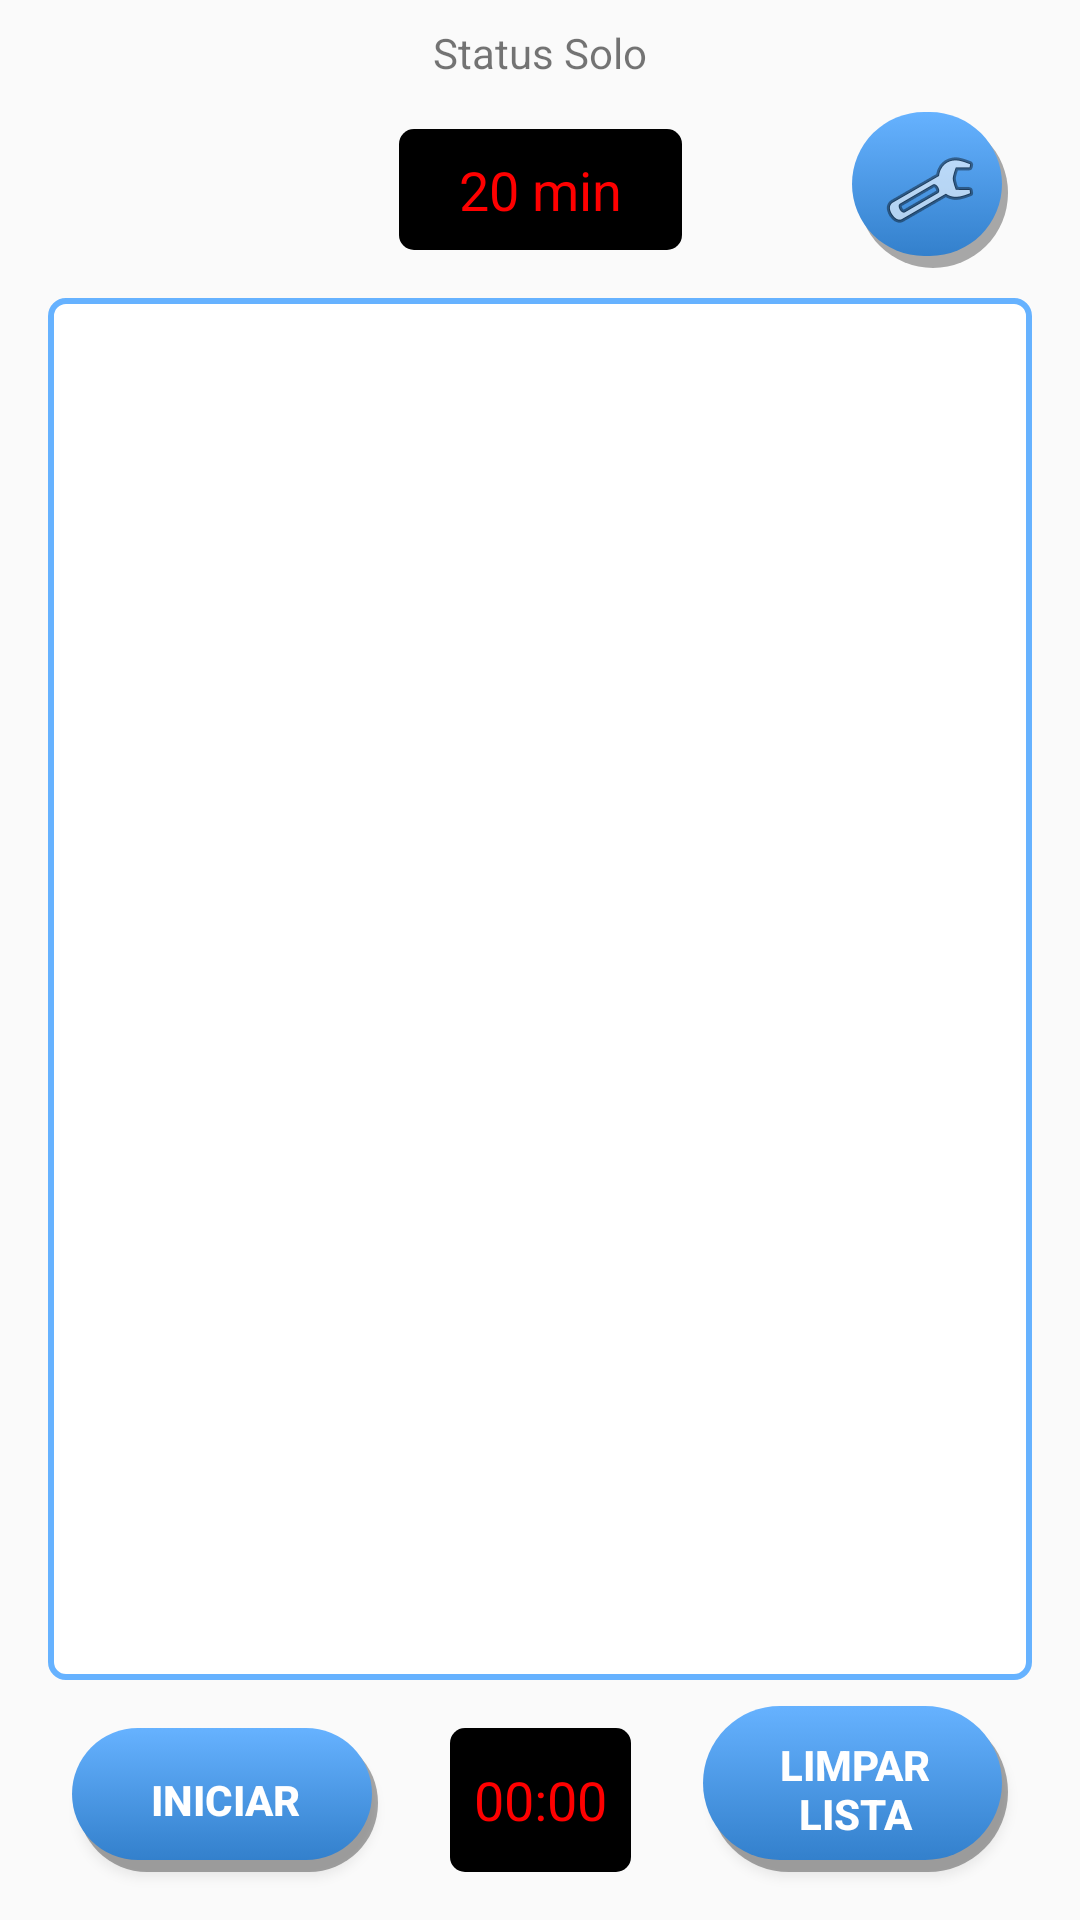

Reconstruct the res/layout file that produces this screen, plus the resources it refers to.
<!-- AndroidManifest.xml: application theme AppTheme -->
<!-- res/layout/activity_modo_solo.xml -->
<?xml version="1.0" encoding="utf-8"?>
<androidx.constraintlayout.widget.ConstraintLayout xmlns:android="http://schemas.android.com/apk/res/android"
    xmlns:app="http://schemas.android.com/apk/res-auto"
    xmlns:tools="http://schemas.android.com/tools"
    android:layout_width="match_parent"
    android:layout_height="match_parent"
    tools:context=".ModoSolo">

    <androidx.constraintlayout.widget.Guideline
        android:id="@+id/guideline"
        android:layout_width="wrap_content"
        android:layout_height="wrap_content"
        android:orientation="vertical"
        app:layout_constraintGuide_percent="0.5" />

    <TextView
        android:id="@+id/textStatusSolo"
        android:layout_width="0dp"
        android:layout_height="wrap_content"
        android:layout_marginStart="16dp"
        android:layout_marginTop="8dp"
        android:layout_marginEnd="16dp"
        android:gravity="center"
        android:text="Status Solo"
        app:layout_constraintEnd_toEndOf="parent"
        app:layout_constraintStart_toStartOf="parent"
        app:layout_constraintTop_toTopOf="parent" />

    <TextView
        android:id="@+id/textDuracaoSolo"
        android:layout_width="wrap_content"
        android:layout_height="wrap_content"
        android:layout_marginTop="16dp"
        android:background="@drawable/item_lista"
        android:paddingLeft="20dp"
        android:paddingTop="8dp"
        android:paddingRight="20dp"
        android:paddingBottom="8dp"
        android:text="20 min"
        android:textAppearance="@style/TextAppearance.AppCompat.Medium"
        android:textColor="#FF0000"
        app:layout_constraintEnd_toStartOf="@+id/guideline"
        app:layout_constraintStart_toStartOf="@+id/guideline"
        app:layout_constraintTop_toBottomOf="@+id/textStatusSolo" />

    <ImageButton
        android:id="@+id/btiConfigSolo"
        android:layout_width="wrap_content"
        android:layout_height="wrap_content"
        android:layout_marginEnd="24dp"
        android:background="@drawable/botao_custom"
        android:onClick="config"
        app:layout_constraintBottom_toTopOf="@+id/recyclerViewIniciados"
        app:layout_constraintEnd_toEndOf="parent"
        app:layout_constraintTop_toBottomOf="@+id/textStatusSolo"
        app:srcCompat="@android:drawable/ic_menu_preferences" />

    <androidx.recyclerview.widget.RecyclerView
        android:id="@+id/recyclerViewIniciados"
        android:layout_width="0dp"
        android:layout_height="0dp"
        android:layout_marginStart="16dp"
        android:layout_marginTop="16dp"
        android:layout_marginEnd="16dp"
        android:layout_marginBottom="16dp"
        android:background="@drawable/recycler_view"
        app:layout_constraintBottom_toTopOf="@+id/textTempoSolo"
        app:layout_constraintEnd_toEndOf="parent"
        app:layout_constraintStart_toStartOf="parent"
        app:layout_constraintTop_toBottomOf="@+id/textDuracaoSolo" />

    <Button
        android:id="@+id/btIniciarSolo"
        android:layout_width="0dp"
        android:layout_height="wrap_content"
        android:layout_marginStart="24dp"
        android:layout_marginEnd="24dp"
        android:layout_marginBottom="16dp"
        android:background="@drawable/botao_custom"
        android:onClick="iniciarSolo"
        android:text="Iniciar"
        android:textColor="@android:color/white"
        android:textStyle="bold"
        app:layout_constraintBottom_toBottomOf="parent"
        app:layout_constraintEnd_toStartOf="@+id/textTempoSolo"
        app:layout_constraintStart_toStartOf="parent" />

    <TextView
        android:id="@+id/textTempoSolo"
        android:layout_width="wrap_content"
        android:layout_height="0dp"
        android:background="@drawable/item_lista"
        android:gravity="center"
        android:padding="8dp"
        android:text="00:00"
        android:textAppearance="@style/TextAppearance.AppCompat.Medium"
        android:textColor="#FF0000"
        app:layout_constraintBottom_toBottomOf="@+id/btIniciarSolo"
        app:layout_constraintEnd_toStartOf="@+id/guideline"
        app:layout_constraintStart_toStartOf="@+id/guideline"
        app:layout_constraintTop_toTopOf="@+id/btIniciarSolo" />

    <Button
        android:id="@+id/btLimparLista2"
        android:layout_width="0dp"
        android:layout_height="wrap_content"
        android:layout_marginStart="24dp"
        android:layout_marginEnd="24dp"
        android:layout_marginBottom="16dp"
        android:background="@drawable/botao_custom"
        android:onClick="limparLista"
        android:text="Limpar Lista"
        android:textColor="@android:color/white"
        android:textStyle="bold"
        app:layout_constraintBottom_toBottomOf="parent"
        app:layout_constraintEnd_toEndOf="parent"
        app:layout_constraintStart_toEndOf="@+id/textTempoSolo" />

</androidx.constraintlayout.widget.ConstraintLayout>
<!-- resources referenced by this layout -->
<resources>
  <!-- drawable botao_custom (drawable) -->
  <?xml version="1.0" encoding="utf-8"?>
  
  <selector xmlns:android="http://schemas.android.com/apk/res/android">
      <item android:state_enabled="false" android:drawable="@drawable/botao_disable" />
      <item android:state_pressed="true" android:drawable="@drawable/botao_pressed" />
      <item android:drawable="@drawable/botao_normal" />
  </selector>
  <!-- drawable item_lista (drawable) -->
  <?xml version="1.0" encoding="utf-8"?>
  
  <shape xmlns:android="http://schemas.android.com/apk/res/android"
      android:shape="rectangle">
      <corners android:radius="5dp" />
      <solid android:color="#000000" />
      <stroke android:width="0dp"
          android:color="#66B2FF" />
  </shape>
  <!-- drawable recycler_view (drawable) -->
  <?xml version="1.0" encoding="utf-8"?>
  
  <shape xmlns:android="http://schemas.android.com/apk/res/android"
      android:shape="rectangle">
      <corners android:radius="5dp" />
      <solid android:color="#FFFFFF" />
      <stroke android:width="2dp"
          android:color="#66B2FF" />
      <padding android:bottom="3dp"
          android:left="3dp"
          android:right="3dp"
          android:top="3dp" />
  </shape>
  <style name="AppTheme" parent="Theme.AppCompat.Light.DarkActionBar">
          
          <item name="colorPrimary">#225296</item>
          <item name="colorPrimaryDark">#112648</item>
          <item name="colorAccent">#FF3333</item>
      </style>
  <!-- drawable botao_pressed (drawable) -->
  <?xml version="1.0" encoding="utf-8"?>
  
  <layer-list xmlns:android="http://schemas.android.com/apk/res/android">
      <item android:left="2dp"
          android:top="2dp">
          <shape>
              <corners android:radius="30dp" />
              <solid android:color="#55000000" />
          </shape>
      </item>
      <item android:bottom="0dp"
          android:right="0dp"
          android:left="2dp"
          android:top="2dp">
          <shape>
              <gradient android:angle="270"
                  android:endColor="#3380CC"
                  android:startColor="#66B2FF" />
              <stroke android:width="0dp"
                  android:color="#66B2FF" />
              <corners android:radius="30dp" />
              <padding android:bottom="10dp"
                  android:left="10dp"
                  android:right="10dp"
                  android:top="10dp" />
          </shape>
      </item>
  </layer-list>
  <!-- drawable botao_normal (drawable) -->
  <?xml version="1.0" encoding="utf-8"?>
  
  <layer-list xmlns:android="http://schemas.android.com/apk/res/android">
      <item android:left="2dp"
          android:top="2dp">
          <shape>
              <corners android:radius="30dp" />
              <solid android:color="#55000000" />
          </shape>
      </item>
      <item android:bottom="4dp"
          android:right="2dp">
          <shape>
              <gradient android:angle="270"
                  android:endColor="#3380CC"
                  android:startColor="#66B2FF" />
              <stroke android:width="0dp"
                  android:color="#66B2FF" />
              <corners android:radius="30dp" />
              <padding android:bottom="10dp"
                  android:left="10dp"
                  android:right="10dp"
                  android:top="10dp" />
          </shape>
      </item>
  </layer-list>
</resources>
